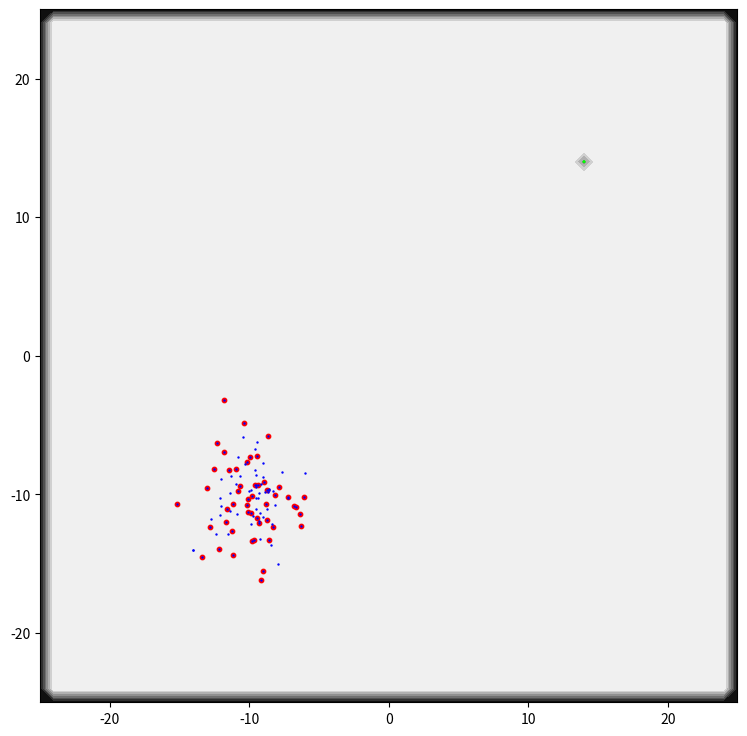

Here is the Python script that generated this plot:
import numpy as np
import numpy.linalg as lin
import matplotlib.pyplot as plt
import matplotlib.animation as animation

'''
Empty - 0
Food - 1
Wall - 2
'''
class Environment:
    def __init__(self, GridWorld, XGrid, YGrid, AntNum = 100, Colony = np.array([-10, -10]), FoodBuffer = []):
        self.GridWorld = GridWorld
        self.XGrid = XGrid
        self.YGrid = YGrid
        
        self.PheromoneBuffer = []
        self.HomemarkerBuffer = []
        
        self.AntBuffer = [Ant(np.copy(Colony), Colony, dev = 100) for i in range(AntNum)]
        
        self.FoodBuffer = FoodBuffer
    
    def Update(self, step):
        self.AddPheromone(np.array([14,14]))
        self.AddHomemarker(np.array([-14, -14]))
        for i in self.PheromoneBuffer:
            i.Update(step)
        self.EliminatePheromone()
        
        for i in self.HomemarkerBuffer:
            i.Update(step)
            
        for i in self.AntBuffer:
            i.Update(self, step)
    
    def Observe(self, pos):
        # return Gridworld[x,y]
        x, y = self.PosToIndex(pos)
        return self.GridWorld[x,y]
    
    def EliminatePheromone(self):
        self.PheromoneBuffer = [i for i in self.PheromoneBuffer if i.lifecount <= i.halflife * 5]
        self.HomemarkerBuffer = [i for i in self.HomemarkerBuffer if i.lifecount <= i.halflife * 5]
    
    def ShowPheromone(self, pos, radius):
        Addition = sum([i.intensity * (i.pos - pos)/lin.norm(i.pos - pos) * radius for i in self.PheromoneBuffer if 1e-3 < lin.norm(i.pos - pos) and lin.norm(i.pos - pos) < radius])
        weight = sum([i.intensity for i in self.PheromoneBuffer if 1e-3 < lin.norm(i.pos - pos) and lin.norm(i.pos - pos) < radius])
        
        return Addition, weight
    
    def ShowHomemarker(self, pos, radius):
        Addition = sum([i.intensity * (i.pos - pos)/lin.norm(i.pos - pos) * radius for i in self.HomemarkerBuffer if 1e-3 < lin.norm(i.pos - pos) and lin.norm(i.pos - pos) < radius])
        weight = sum([i.intensity for i in self.HomemarkerBuffer if 1e-3 < lin.norm(i.pos - pos) and lin.norm(i.pos - pos) < radius])
        
        return Addition, weight
    
    def PosToIndex(self, pos):
        xpos = pos[0]
        ypos = pos[1]
        
        Xg = (self.XGrid[:-1] + self.XGrid[1:])/2
        Yg = (self.YGrid[:-1] + self.YGrid[1:])/2
        
        x_ind = len([i for i in Xg if i < xpos])
        y_ind = len([i for i in Yg if i < ypos])
        
        return x_ind, y_ind
    
    def AddPheromone(self, pos):
        self.PheromoneBuffer.append(pheromone(pos))
        
    def AddHomemarker(self, pos):
        self.HomemarkerBuffer.append(homemarker(pos))
    def GetAntPos(self):
        return [i.pos for i in self.AntBuffer]
    
    def GetPheromone(self):
        return [i.pos for i in self.PheromoneBuffer]
    
    def GetPheromoneIntensity(self):
        return [i.intensity for i in self.PheromoneBuffer]
    
    def GetHomemarker(self):
        return [i.pos for i in self.HomemarkerBuffer]
    
    def GetHomemarkerIntensity(self):
        return [i.intensity for i in self.HomemarkerBuffer]
        
class Ant:
    def __init__(self, pos, home, dev = 10):
        self.ActionBuffer = [pos];
        self.State = False
        self.dev = dev
        
        self.pos = pos
        
        self.home = home
        
    def Update(self, Env, step):
        if Env.Observe(self.pos) == 1:
            self.State = True
            action_ph, weight_ph = Env.ShowHomemarker(self.pos, self.dev*step*10)
            action = (self.home - self.pos)/lin.norm(self.home - self.pos) * self.dev
            action = (action * 5 + action_ph/step/10)/(weight_ph + 5)
            self.pos = self.pos+step * action
            Env.AddPheromone(self.pos)
        elif Env.Observe(self.pos) == 2:
            self.pos = self.ActionBuffer[-1]
        else:
            if self.State:
                if lin.norm(self.pos - self.home) > self.dev * step:            
                    action_ph, weight_ph = Env.ShowHomemarker(self.pos, self.dev*step*10)
                    r_action = np.random.normal(0, self.dev, 2)
                    action = (self.home - self.pos)/lin.norm(self.home - self.pos) * self.dev
                    action = (action * 5 + action_ph/step/10 + r_action * 5)/(weight_ph + 10)
                    self.pos = self.pos + step * action
                    Env.AddPheromone(self.pos)
                else:
                    self.State = False
                    Env.AddHomemarker(self.pos)
            else:
                action_ph, weight_ph = Env.ShowPheromone(self.pos, self.dev*step*10)
                action = np.random.normal(0, self.dev, 2)
                action = (action * 5 + action_ph/step/10)/(weight_ph + 5)
                pos = self.pos + step * action
                if Env.Observe(pos) != 2:
                    self.pos = pos
                    Env.AddHomemarker(self.pos)
                    
class Food:
    def __init__(self, pos, capacity = 10):
        self.pos = pos
        self.capacity = capacity
        
    def Reduce(self):
        self.capacity -= 1
                    
class pheromone:
    def __init__(self, pos, halflife = 30):
        self.pos = pos
        self.intensity = 1
        self.halflife = halflife
        
        self.lifecount = 0
        
    def Update(self, step):
        self.lifecount += 1
        
        self.intensity *= 2**(-1/self.halflife)
        
class homemarker:
    def __init__(self, pos, halflife = 30):
        self.pos = pos
        self.intensity = 1
        self.halflife = halflife
        
        self.lifecount = 0
        
    def Update(self, step):
        self.lifecount += 1
        self.intensity *= 2**(-1/self.halflife)
        
x = np.linspace(-25, 25, 51)
y = np.linspace(-25, 25, 51)

X, Y = np.meshgrid(x, y)

Z = np.zeros([51, 51])

Z[39, 39] = 1
Z[11,11] = 0

Z[0,:] = 2
Z[50,:] = 2
Z[:,0] = 2
Z[:,50] = 2

env = Environment(Z, x, y, AntNum = 50)

A = np.vstack(env.GetAntPos())

fig, ax = plt.subplots(figsize = (9,9))
g = ax.contourf(X, Y, -Z, cmap = "gray")
ants = ax.scatter(A[:,0], A[:,1], s = 10, c = [1., 0., 0.])
pheromones = ax.scatter([], [], s = [], c = [0., 1., 0.])
homemarkers = ax.scatter([], [], s = [], c = [0., 0., 1.])

def animated(*args):
    global env
    env.Update(1/60)
    
    A = np.vstack(env.GetAntPos())
    P = env.GetPheromone()
    Pi = env.GetPheromoneIntensity()
    H = env.GetHomemarker()
    Hi = env.GetHomemarkerIntensity()
    
    ants.set_offsets(A)
    if(len(P) > 0):
        P = np.vstack(P)
        pheromones.set_offsets(P)
        pheromones.set_sizes(Pi)
        
    if(len(H) > 0):
        H = np.vstack(H)
        homemarkers.set_offsets(H)
    return [ants, pheromones, homemarkers]

anim = animation.FuncAnimation(fig, func = animated, frames = 900, blit = True, interval = 17)

#anim.save("Ant.mp4", fps = 60, dpi = 144)